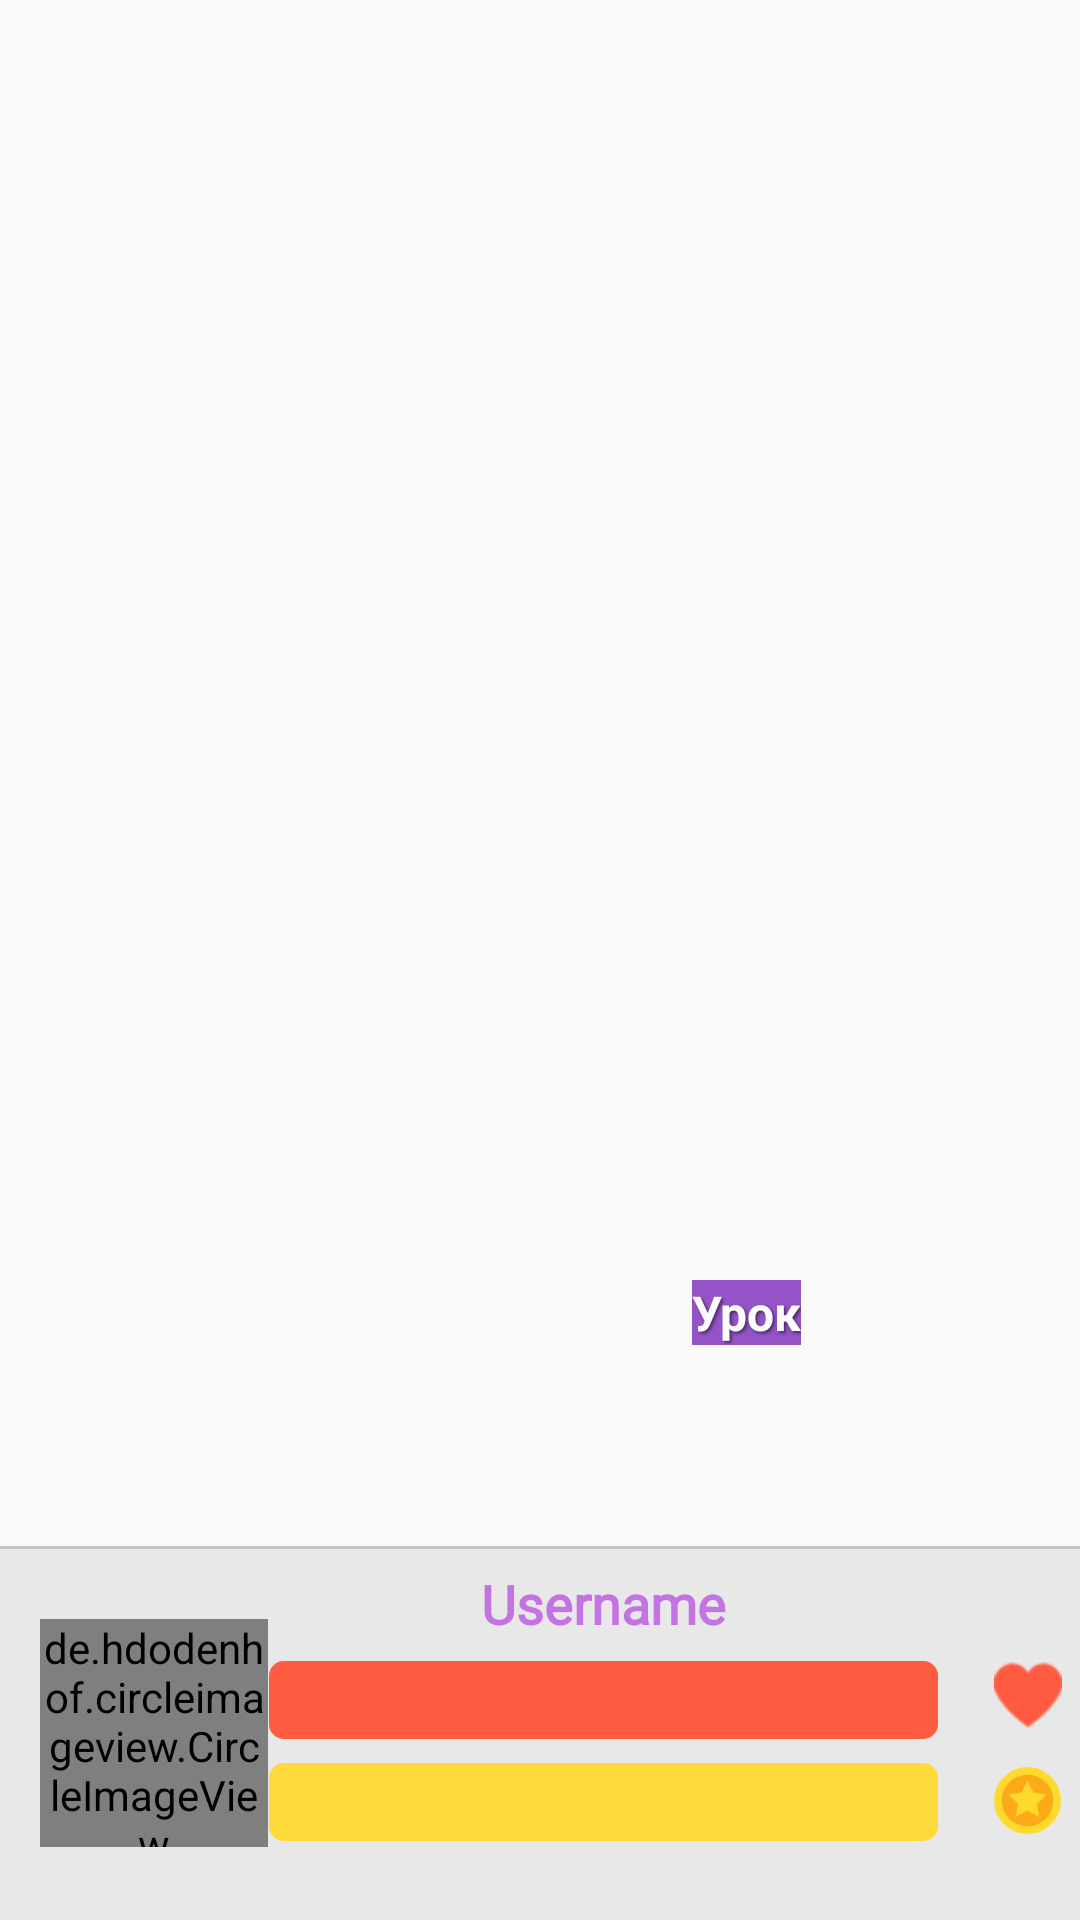

Produce the Android XML layout that renders to this screen, including the resource entries it uses.
<!-- AndroidManifest.xml: application theme Theme.AdygaLL2 -->
<!-- res/layout/fragment_home_page.xml -->
<?xml version="1.0" encoding="utf-8"?>
<LinearLayout xmlns:android="http://schemas.android.com/apk/res/android"
    xmlns:tools="http://schemas.android.com/tools"
    android:layout_width="match_parent"
    android:layout_height="match_parent"
    xmlns:app="http://schemas.android.com/apk/res-auto"
    tools:context=".presentation.fragments.menu.FragmentHomePage"
    android:orientation="vertical"
    android:weightSum="100">

    

    <androidx.constraintlayout.widget.ConstraintLayout
        android:id="@+id/landscape"
        android:layout_width="match_parent"
        android:layout_height="wrap_content"
        android:layout_weight="99"
        android:background="@drawable/landscape">

        <include
            android:id="@+id/testFlag"
            layout="@layout/flag_item"
            android:layout_width="wrap_content"
            android:layout_height="wrap_content"
            app:layout_constraintBottom_toBottomOf="@id/landscape"
            app:layout_constraintEnd_toEndOf="parent"
            app:layout_constraintHorizontal_bias="0.735"
            app:layout_constraintStart_toStartOf="parent"
            app:layout_constraintTop_toTopOf="parent"
            app:layout_constraintVertical_bias="0.844" />

    </androidx.constraintlayout.widget.ConstraintLayout>

    <include
        android:id="@+id/homeBottomBar"
        layout="@layout/bottom_bar"
        android:layout_width="wrap_content"
        android:layout_height="120dp"
        android:layout_weight="1"/>

</LinearLayout>
<!-- res/layout/flag_item.xml (included above) -->
<?xml version="1.0" encoding="utf-8"?>
<LinearLayout
    android:id="@+id/flagContainer"
    xmlns:android="http://schemas.android.com/apk/res/android"
    android:layout_width="76dp"
    android:layout_height="84dp"
    android:orientation="vertical">

    <androidx.appcompat.widget.AppCompatImageView
        android:id="@+id/flag"
        android:layout_width="60dp"
        android:layout_height="64dp"
        android:layout_gravity="center"
        android:src="@drawable/flag" />

    <TextView
        android:id="@+id/textUnderFlag"
        style="@style/TextViewWithShadow"
        android:layout_width="wrap_content"
        android:layout_height="wrap_content"
        android:layout_marginStart="10dp"
        android:text="@string/lesson_title"
        android:textSize="16sp"
        android:background="@color/purple"/>

</LinearLayout>
<!-- res/layout/bottom_bar.xml (included above) -->
<?xml version="1.0" encoding="utf-8"?>
<androidx.constraintlayout.widget.ConstraintLayout
    xmlns:android="http://schemas.android.com/apk/res/android"
    xmlns:app="http://schemas.android.com/apk/res-auto"
    android:layout_width="match_parent"
    android:layout_height="120dp"
    android:background="@color/gray_91">

    <View
        android:layout_width="match_parent"
        android:layout_height="1dp"
        android:background="@color/gray"
        app:layout_constraintEnd_toEndOf="parent"
        app:layout_constraintTop_toTopOf="parent" />

    <de.hdodenhof.circleimageview.CircleImageView
        android:id="@+id/userAvatar"
        android:layout_width="76dp"
        android:layout_height="76dp"
        android:src="@drawable/user_avatar_white_bg"
        app:layout_constraintBottom_toBottomOf="parent"
        app:layout_constraintEnd_toEndOf="parent"
        app:layout_constraintHorizontal_bias="0.047"
        app:layout_constraintStart_toStartOf="parent"
        app:layout_constraintTop_toTopOf="parent" />

    <ProgressBar
        android:id="@+id/userHealthBar"
        style="?android:attr/progressBarStyleHorizontal"
        android:layout_width="223dp"
        android:layout_height="26dp"
        android:max="100"
        android:progress="100"
        android:progressDrawable="@drawable/user_progress_bar"
        app:layout_constraintBottom_toBottomOf="parent"
        app:layout_constraintEnd_toEndOf="parent"
        app:layout_constraintHorizontal_bias="0.654"
        app:layout_constraintStart_toStartOf="parent"
        app:layout_constraintTop_toTopOf="parent"
        app:layout_constraintVertical_bias="0.388" />

    <ProgressBar
        android:id="@+id/userExperienceBar"
        style="@style/Widget.AppCompat.ProgressBar.Horizontal"
        android:layout_width="223dp"
        android:layout_height="26dp"
        android:max="100"
        android:progress="0"
        android:progressDrawable="@drawable/user_progress_experience"
        app:layout_constraintBottom_toBottomOf="parent"
        app:layout_constraintEnd_toEndOf="@+id/userHealthBar"
        app:layout_constraintStart_toStartOf="@+id/userHealthBar"
        app:layout_constraintTop_toBottomOf="@+id/userHealthBar"
        app:layout_constraintVertical_bias="0.23" />

    <TextView
        android:id="@+id/userNameTv"
        android:layout_width="wrap_content"
        android:layout_height="wrap_content"
        android:fontFamily="@font/pt_sans_regular"
        android:text="@string/username"
        android:textColor="@color/pink2"
        android:textSize="18sp"
        android:textStyle="bold"
        app:layout_constraintBottom_toTopOf="@+id/userHealthBar"
        app:layout_constraintEnd_toEndOf="@+id/userHealthBar"
        app:layout_constraintStart_toStartOf="@+id/userHealthBar"
        app:layout_constraintTop_toTopOf="parent" />

    <ImageView
        android:layout_width="wrap_content"
        android:layout_height="wrap_content"
        android:layout_marginStart="16dp"
        android:src="@drawable/hp_icon2"
        app:layout_constraintBottom_toBottomOf="parent"
        app:layout_constraintEnd_toEndOf="parent"
        app:layout_constraintHorizontal_bias="0.296"
        app:layout_constraintStart_toEndOf="@id/userHealthBar"
        app:layout_constraintTop_toTopOf="parent"
        app:layout_constraintVertical_bias="0.377" />

    <ImageView
        android:layout_width="wrap_content"
        android:layout_height="wrap_content"
        android:layout_marginStart="16dp"
        android:layout_marginTop="46dp"
        android:src="@drawable/coin_icon"
        app:layout_constraintBottom_toBottomOf="parent"
        app:layout_constraintEnd_toEndOf="parent"
        app:layout_constraintHorizontal_bias="0.208"
        app:layout_constraintStart_toEndOf="@id/userExperienceBar"
        app:layout_constraintTop_toTopOf="parent"
        app:layout_constraintVertical_bias="0.489" />

</androidx.constraintlayout.widget.ConstraintLayout>
<!-- resources referenced by this layout -->
<resources>
  <color name="gray">#C4C4C4</color>
  <color name="gray_91">#E8E8E8</color>
  <color name="pink2">#C473E3</color>
  <color name="purple">#9453C7</color>
  <!-- drawable coin_icon: png bitmap (drawable-xxxhdpi, 3368 bytes) -->
  <!-- drawable hp_icon2: png bitmap (drawable-xxxhdpi, 3709 bytes) -->
  <!-- drawable user_avatar_white_bg: png bitmap (drawable-xxxhdpi, 25839 bytes) -->
  <!-- drawable user_progress_bar (drawable-v24) -->
  <?xml version="1.0" encoding="utf-8"?>
  <layer-list xmlns:android="http://schemas.android.com/apk/res/android" >
  
      <item android:id="@android:id/background">
          <shape>
              <corners android:radius="5dip" />
  
              <solid android:color="@color/red2" />
          </shape>
      </item>
      <item android:id="@android:id/progress">
          <clip
              android:clipOrientation="horizontal"
              android:gravity="left" >
              <shape>
                  <corners android:radius="5dip" />
  
                  <solid android:color="@color/red" />
              </shape>
          </clip>
      </item>
  
  </layer-list>
  <!-- drawable user_progress_experience (drawable-v24) -->
  <?xml version="1.0" encoding="utf-8"?>
  <layer-list xmlns:android="http://schemas.android.com/apk/res/android" >
  
      <item android:id="@android:id/background">
          <shape>
              <corners android:radius="5dip" />
  
              <solid android:color="@color/yellow" />
          </shape>
      </item>
      <item android:id="@android:id/progress">
          <clip
              android:clipOrientation="horizontal"
              android:gravity="left" >
              <shape>
                  <corners android:radius="5dip" />
  
                  <solid android:color="@color/orange2" />
              </shape>
          </clip>
      </item>
  
  </layer-list>
  <string name="lesson_title">Урок</string>
  <string name="username">Username</string>
  <style name="TextViewWithShadow" parent="Widget.AppCompat.TextView">
          <item name="android:textStyle">bold</item>
          <item name="android:textColor">@color/light_font</item>
          <item name="android:shadowColor">@color/text_shadow</item>
          <item name="android:shadowDx">2</item>
          <item name="android:shadowDy">2</item>
          <item name="android:shadowRadius">2</item>
      </style>
  <style name="Theme.AdygaLL2" parent="Theme.AppCompat.DayNight.NoActionBar">
          
          <item name="colorPrimary">@color/purple_500</item>
          <item name="colorPrimaryVariant">@color/purple_700</item>
          <item name="colorOnPrimary">@color/white</item>
          
          <item name="colorSecondary">@color/teal_200</item>
          <item name="colorSecondaryVariant">@color/teal_700</item>
          <item name="colorOnSecondary">@color/black</item>
          
          <item name="android:statusBarColor" tools:targetApi="l">?attr/colorPrimaryVariant</item>
          
      </style>
  <color name="red2">#FFB087</color>
  <color name="red">#FF5B41</color>
  <color name="yellow">#FFDA3B</color>
  <color name="orange2">#FFA913</color>
  <color name="light_font">#FBFBFB</color>
  <color name="text_shadow">#7F000000</color>
  <color name="purple_500">#FF6200EE</color>
  <color name="purple_700">#FF3700B3</color>
  <color name="white">#FFFFFFFF</color>
  <color name="teal_200">#FF03DAC5</color>
  <color name="teal_700">#FF018786</color>
  <color name="black">#FF000000</color>
</resources>
